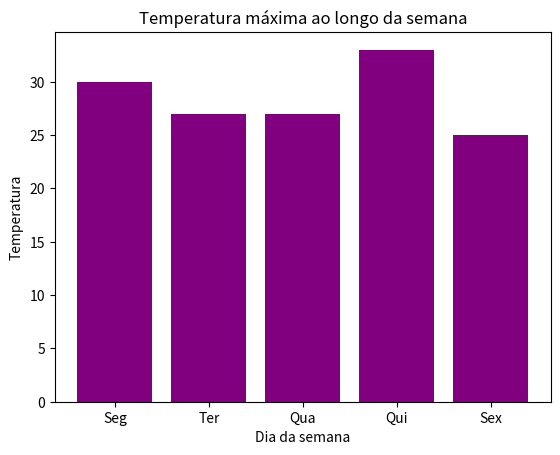

This figure's Python source:
import matplotlib.pyplot as plt

temperatura = [30, 27, 27, 33, 25]
dias = ['Seg', 'Ter', 'Qua', 'Qui', 'Sex']

plt.title("Temperatura máxima ao longo da semana")
plt.ylabel("Temperatura")
plt.xlabel("Dia da semana")
#plt.plot(dias, temperatura)

#plt.grid(True)
#plt.ylim(20, 35)
#plt.yticks(range(0, 35, 2))
#plt.plot(dias, temperatura, color="purple")

plt.bar(dias, temperatura, color="purple")

plt.show()